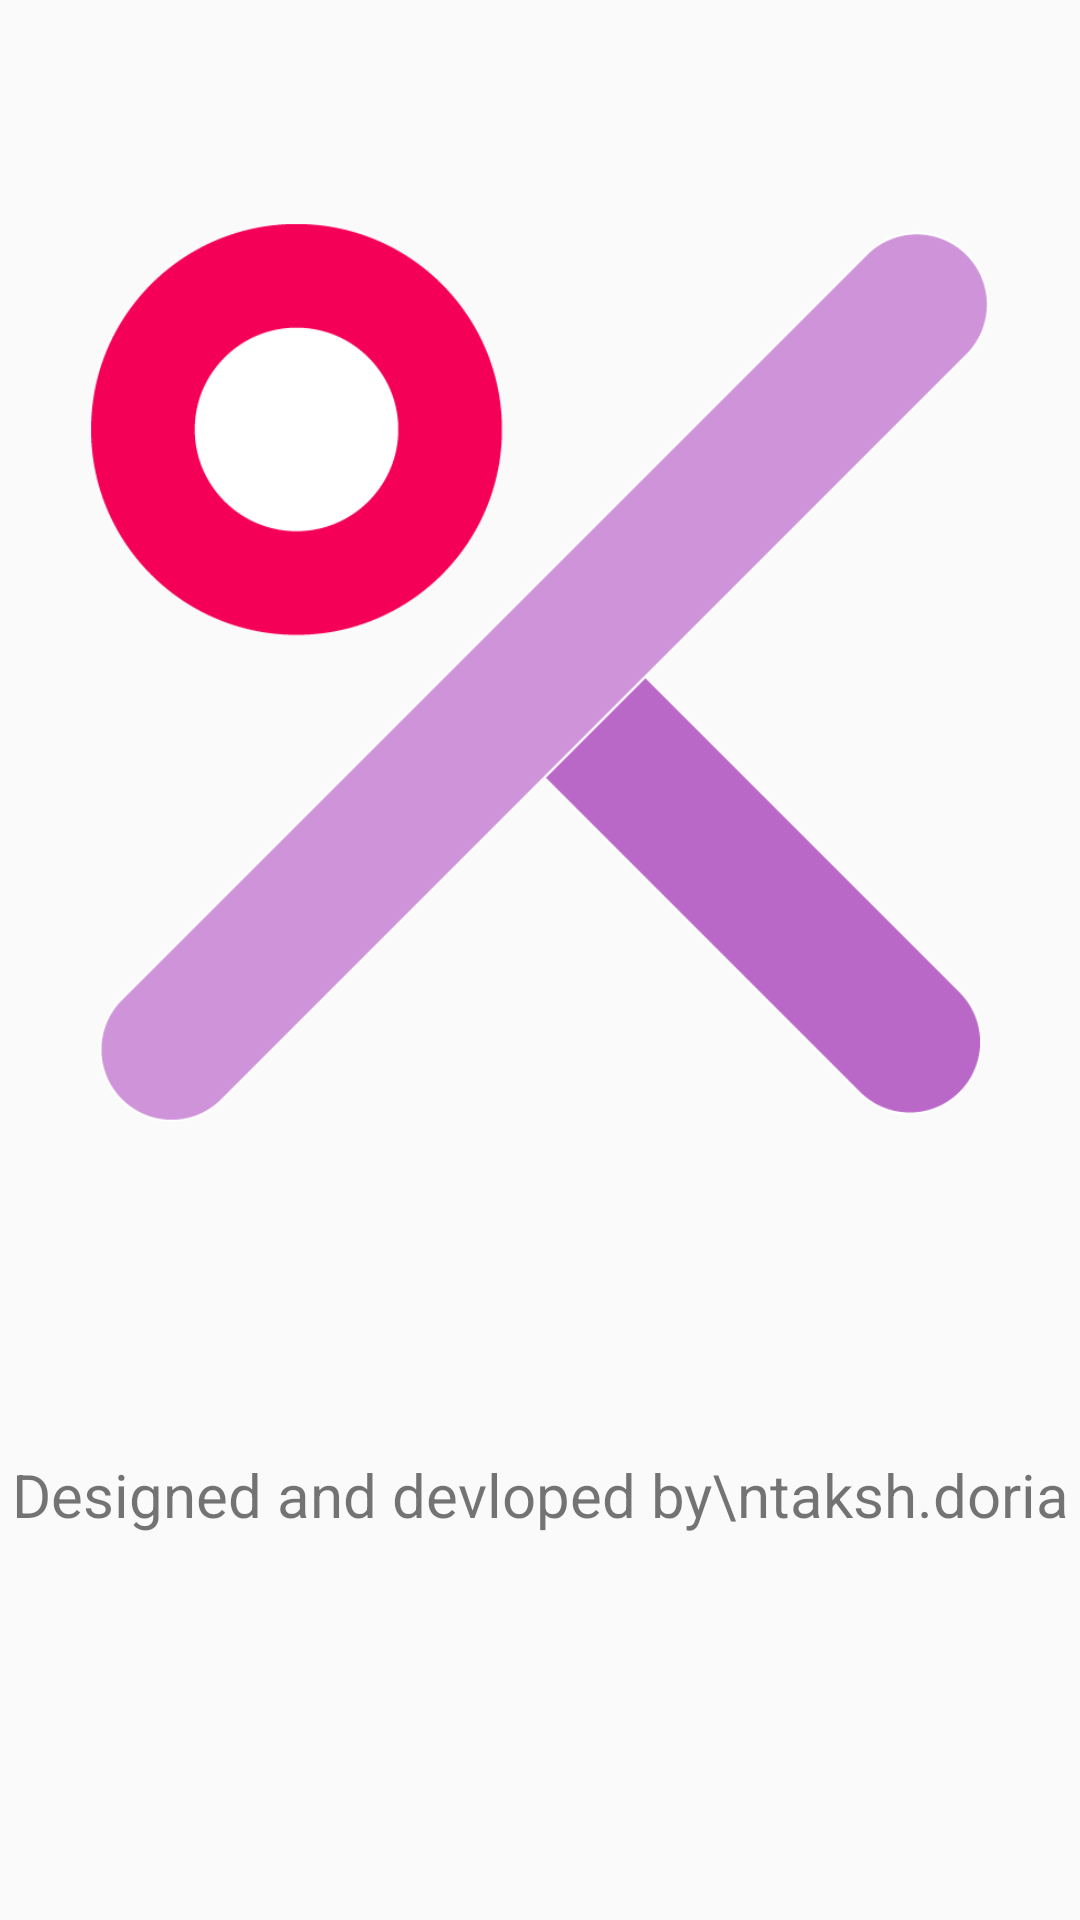

The Android layout XML behind this screen, and the referenced resources:
<!-- AndroidManifest.xml: application theme AppTheme -->
<!-- res/layout/activity_about.xml -->
<?xml version="1.0" encoding="utf-8"?>
<androidx.constraintlayout.widget.ConstraintLayout xmlns:android="http://schemas.android.com/apk/res/android"
    xmlns:app="http://schemas.android.com/apk/res-auto"
    xmlns:tools="http://schemas.android.com/tools"
    android:layout_width="match_parent"
    android:layout_height="match_parent"
    tools:context=".About">

    <ImageView
        android:id="@+id/imageView3"
        android:layout_width="300dp"
        android:layout_height="300dp"
        app:layout_constraintBottom_toTopOf="@+id/textView"
        app:layout_constraintEnd_toEndOf="parent"
        app:layout_constraintHorizontal_bias="0.5"
        app:layout_constraintStart_toStartOf="parent"
        app:layout_constraintTop_toTopOf="parent"
        app:srcCompat="@drawable/signup" />

    <TextView
        android:id="@+id/textView"
        android:layout_width="360dp"
        android:layout_height="100dp"
        android:gravity="center"
        android:text="Designed and devloped by\ntaksh.doria"
        android:textSize="20sp"
        app:layout_constraintBottom_toBottomOf="parent"
        app:layout_constraintEnd_toEndOf="parent"
        app:layout_constraintHorizontal_bias="0.5"
        app:layout_constraintStart_toStartOf="parent"
        app:layout_constraintTop_toTopOf="parent"
        app:layout_constraintVertical_bias="0.83" />
</androidx.constraintlayout.widget.ConstraintLayout>
<!-- resources referenced by this layout -->
<resources>
  <!-- drawable signup: png bitmap (drawable, 20797 bytes) -->
  <style name="AppTheme" parent="Theme.AppCompat.Light.DarkActionBar">
          
          <item name="colorPrimary">@color/dark</item>
          <item name="colorPrimaryDark">@color/colorPrimaryDark</item>
          <item name="colorAccent">@color/colorAccent</item>
          <item name="titleTextColor">#ffffff</item>
          <item name="android:statusBarColor">@color/dark</item>
          <item name="android:windowLightStatusBar">true</item>
      </style>
  <color name="dark">#171717</color>
  <color name="colorPrimaryDark">#3F3F40</color>
  <color name="colorAccent">#03DAC5</color>
</resources>
